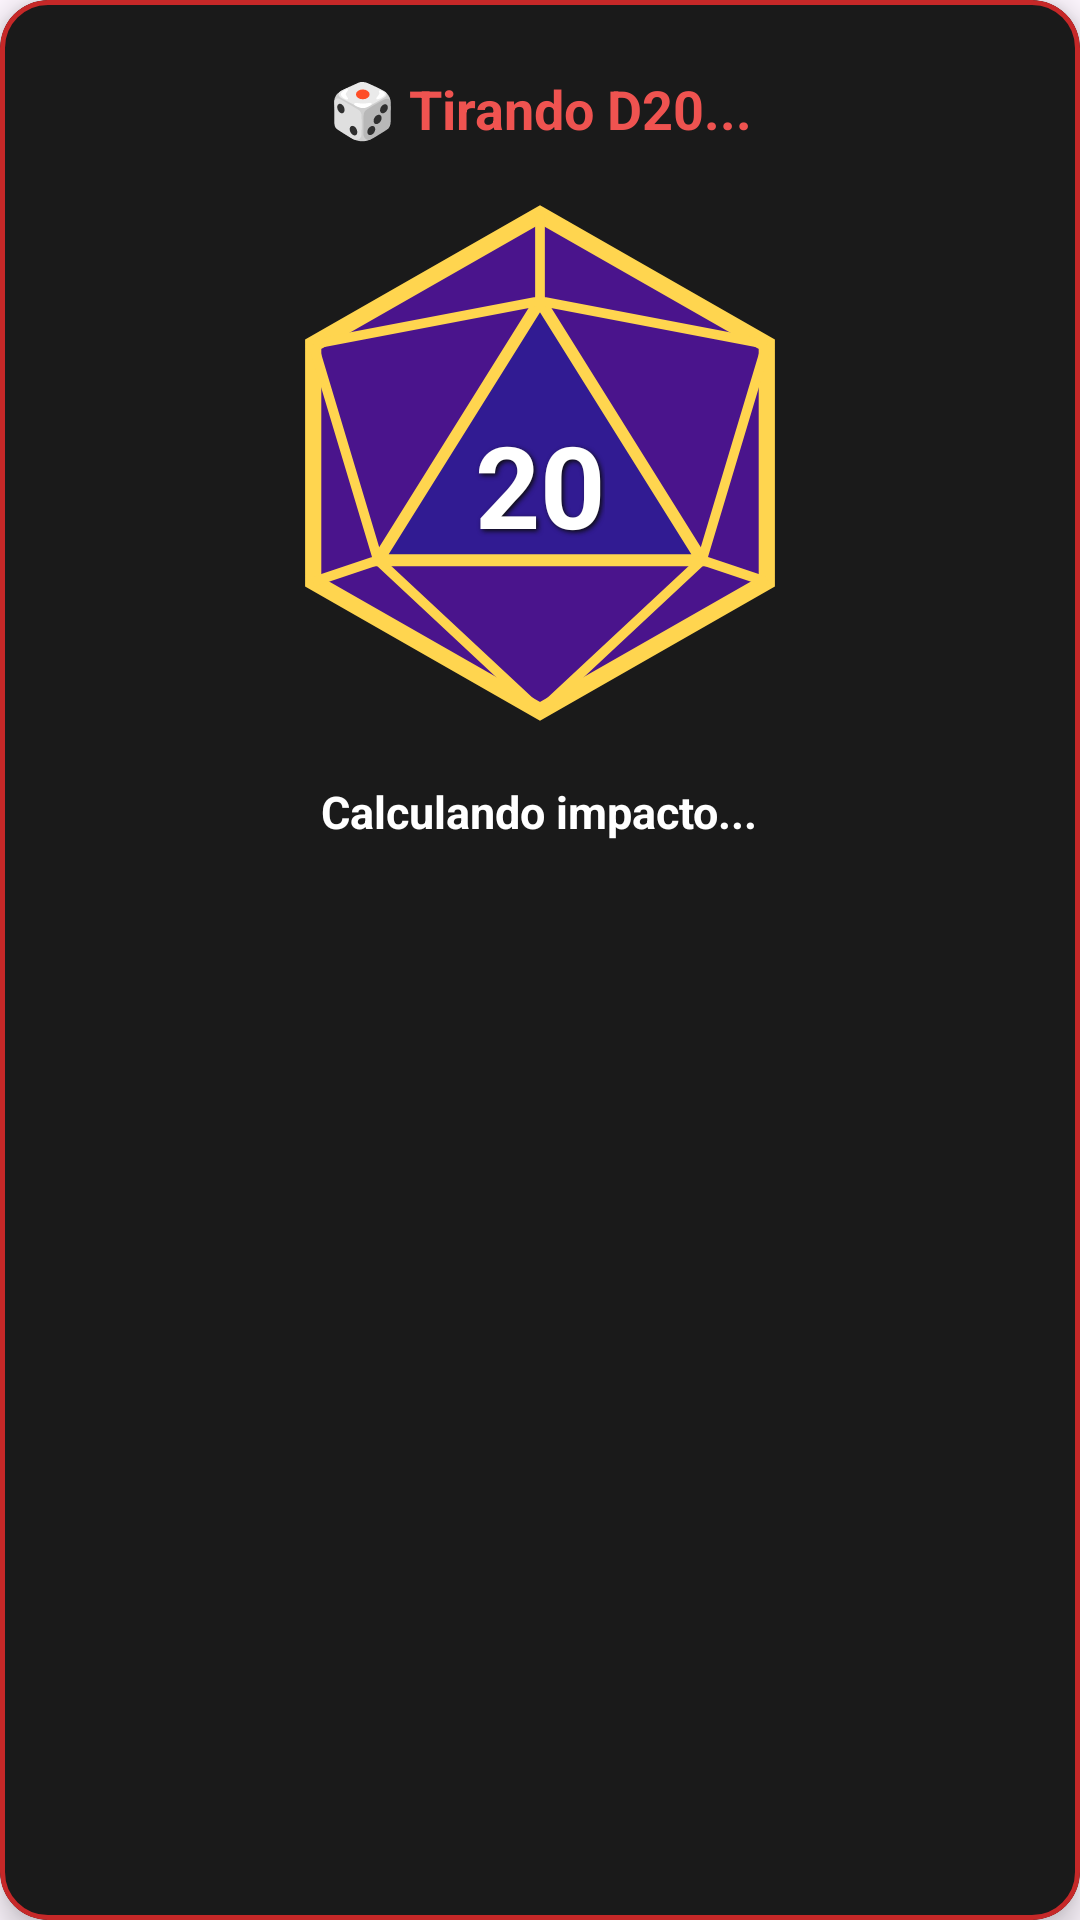

The Android layout XML behind this screen, and the referenced resources:
<!-- AndroidManifest.xml: application theme Theme.AppRollMaster -->
<!-- res/layout/dialog_tirada_d20.xml -->
<?xml version="1.0" encoding="utf-8"?>
<com.google.android.material.card.MaterialCardView
    xmlns:android="http://schemas.android.com/apk/res/android"
    xmlns:app="http://schemas.android.com/apk/res-auto"
    android:layout_width="300dp"
    android:layout_height="wrap_content"
    app:cardBackgroundColor="@color/superficie_tarjeta"
    app:cardCornerRadius="16dp"
    app:cardElevation="6dp"
    app:strokeColor="@color/rojo_principal"
    app:strokeWidth="1.5dp">

    <LinearLayout
        android:layout_width="match_parent"
        android:layout_height="wrap_content"
        android:gravity="center"
        android:orientation="vertical"
        android:padding="24dp">

        <TextView
            android:id="@+id/tvTituloTirada"
            android:layout_width="wrap_content"
            android:layout_height="wrap_content"
            android:gravity="center"
            android:text="🎲 Tirando D20..."
            android:textColor="@color/rojo_claro"
            android:textSize="18sp"
            android:textStyle="bold" />

        
        <FrameLayout
            android:layout_width="180dp"
            android:layout_height="180dp"
            android:layout_marginVertical="16dp">

            <ImageView
                android:id="@+id/ivDadoD20"
                android:layout_width="match_parent"
                android:layout_height="match_parent"
                android:contentDescription="Dado de 20 caras"
                android:src="@drawable/ic_dado_d20" />

            <TextView
                android:id="@+id/tvNumeroDado"
                android:layout_width="wrap_content"
                android:layout_height="wrap_content"
                android:layout_gravity="center"
                android:paddingTop="14dp"
                android:shadowColor="@color/fondo_negro"
                android:shadowDx="2"
                android:shadowDy="2"
                android:shadowRadius="4"
                android:text="20"
                android:textColor="@color/texto_blanco"
                android:textSize="38sp"
                android:textStyle="bold" />
        </FrameLayout>

        <TextView
            android:id="@+id/tvDetalleResultadoDado"
            android:layout_width="wrap_content"
            android:layout_height="wrap_content"
            android:gravity="center"
            android:text="Calculando impacto..."
            android:textColor="@color/texto_blanco"
            android:textSize="15sp"
            android:textStyle="bold" />

    </LinearLayout>
</com.google.android.material.card.MaterialCardView>
<!-- resources referenced by this layout -->
<resources>
  <color name="fondo_negro">#0D0D0D</color>
  <color name="rojo_claro">#EF5350</color>
  <color name="rojo_principal">#C62828</color>
  <color name="superficie_tarjeta">#1A1A1A</color>
  <color name="texto_blanco">#FFFFFF</color>
  <!-- drawable ic_dado_d20 (drawable) -->
  <?xml version="1.0" encoding="utf-8"?>
  <vector xmlns:android="http://schemas.android.com/apk/res/android"
      android:width="180dp"
      android:height="180dp"
      android:viewportWidth="100"
      android:viewportHeight="100">
  
      
      <path
          android:fillColor="#4A148C"
          android:strokeColor="#FFD54F"
          android:strokeWidth="3"
          android:pathData="M50,4 L92,28 L92,72 L50,96 L8,72 L8,28 Z" />
  
      
      <path
          android:fillColor="#311B92"
          android:strokeColor="#FFD54F"
          android:strokeWidth="2.2"
          android:pathData="M50,20 L80,68 L20,68 Z" />
  
      
      <path
          android:strokeColor="#FFD54F"
          android:strokeWidth="1.8"
          android:pathData="M50,4 L50,20 M92,28 L80,68 M8,28 L20,68 M50,96 L80,68 M50,96 L20,68 M8,28 L50,20 M92,28 L50,20 M8,72 L20,68 M92,72 L80,68" />
  </vector>
  <style name="Theme.AppRollMaster" parent="Base.Theme.AppRollMaster" />
  <style name="Base.Theme.AppRollMaster" parent="Theme.Material3.DayNight.NoActionBar">
          
          
      </style>
</resources>
